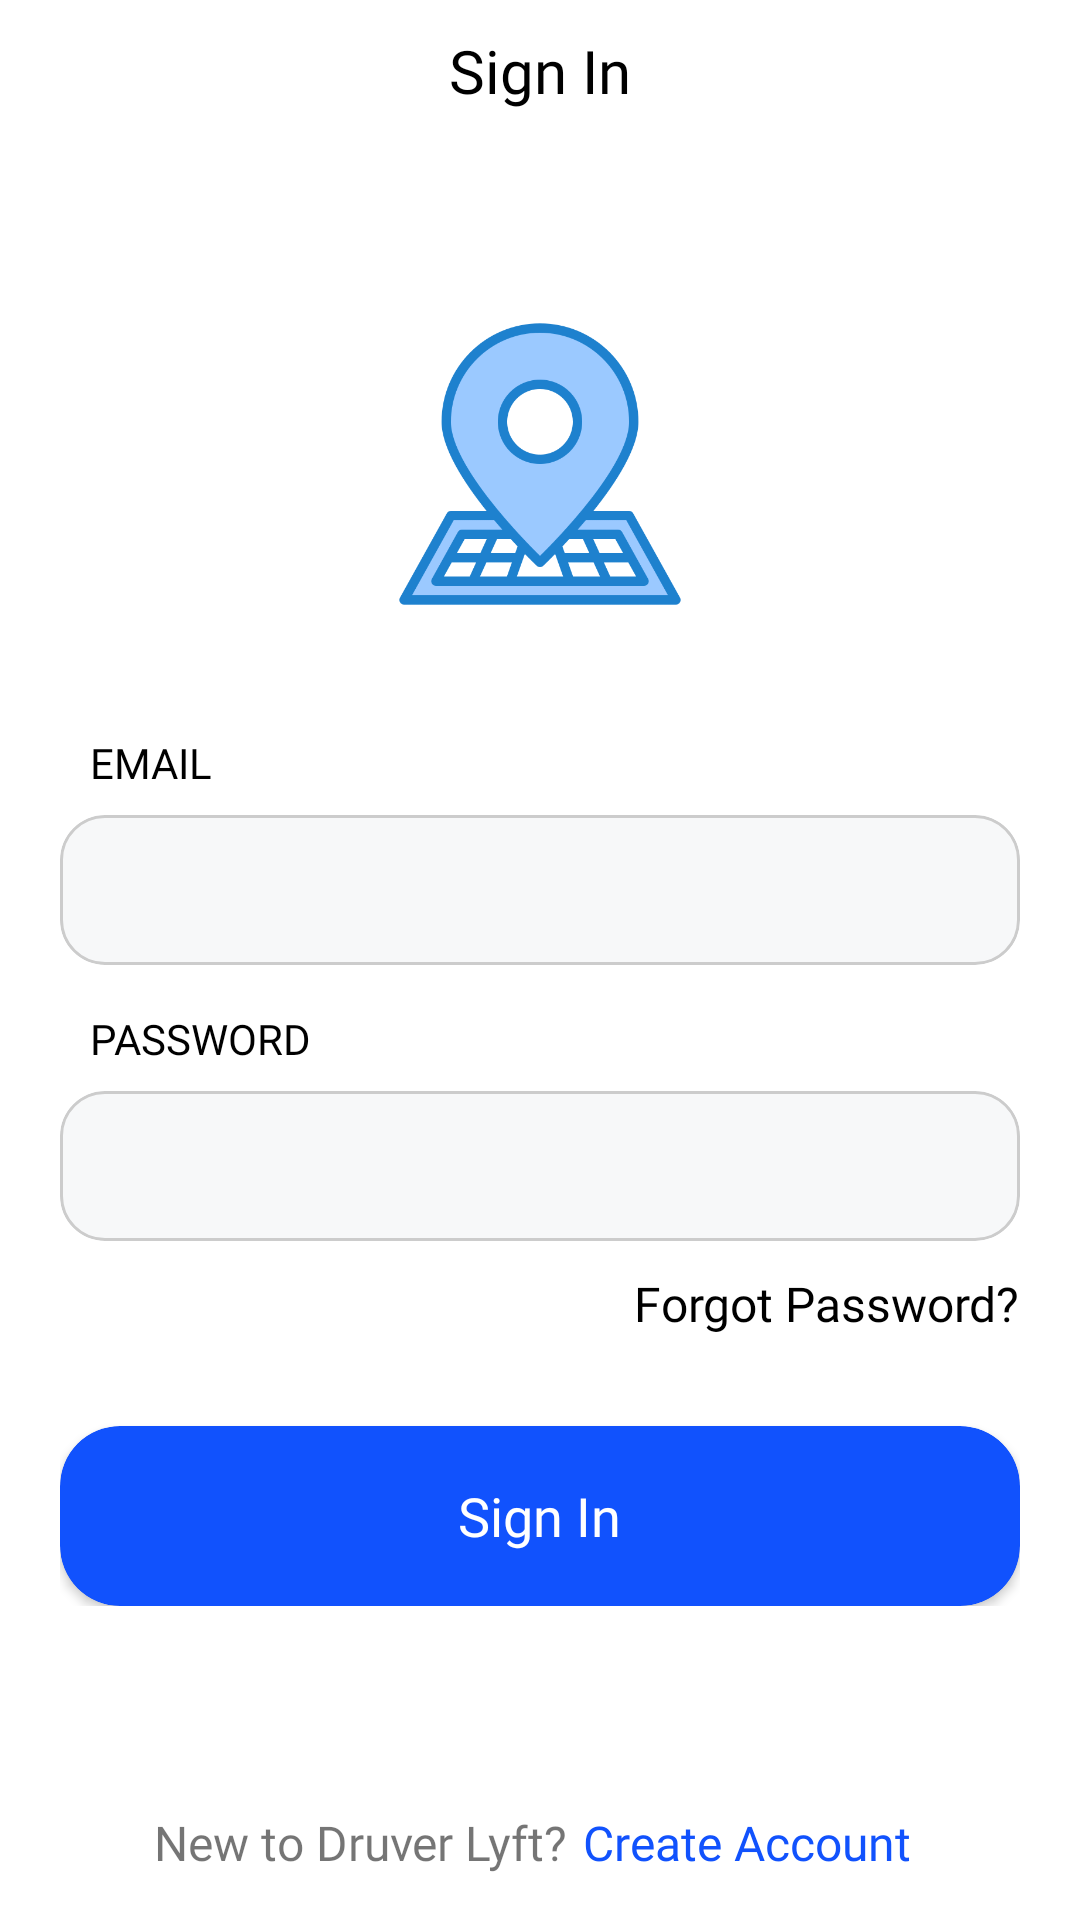

Reconstruct the res/layout file that produces this screen, plus the resources it refers to.
<!-- AndroidManifest.xml: application theme Theme.TaxiAppCustomer -->
<!-- res/layout/activity_login.xml -->
<?xml version="1.0" encoding="utf-8"?>
<androidx.constraintlayout.widget.ConstraintLayout xmlns:android="http://schemas.android.com/apk/res/android"
    xmlns:app="http://schemas.android.com/apk/res-auto"
    xmlns:tools="http://schemas.android.com/tools"
    android:layout_width="match_parent"
    android:layout_height="match_parent"
    tools:context=".LoginActivity">

    <TextView
        android:id="@+id/textView"
        android:layout_width="wrap_content"
        android:layout_height="wrap_content"
        android:layout_marginTop="10dp"
        android:fontFamily="@font/gilroy_semibold"
        android:text="Sign In"
        android:textColor="#000"
        android:textSize="20sp"
        android:textStyle="normal"
        app:layout_constraintEnd_toEndOf="parent"
        app:layout_constraintHorizontal_bias="0.5"
        app:layout_constraintStart_toStartOf="parent"
        app:layout_constraintTop_toTopOf="parent" />

    <androidx.constraintlayout.widget.ConstraintLayout
        android:layout_width="match_parent"
        android:layout_height="wrap_content"
        android:layout_marginLeft="20dp"
        android:layout_marginRight="20dp"
        app:layout_constraintBottom_toBottomOf="parent"
        app:layout_constraintEnd_toEndOf="parent"
        app:layout_constraintHorizontal_bias="0.5"
        app:layout_constraintStart_toStartOf="parent"
        app:layout_constraintTop_toTopOf="parent">

        <TextView
            android:id="@+id/textView3"
            android:layout_width="wrap_content"
            android:layout_height="wrap_content"
            android:fontFamily="@font/gilroy_medium"
            android:onClick="login_forgot_password"
            android:paddingTop="10dp"
            android:text="Forgot Password?"
            android:textColor="#000"
            android:textSize="16sp"
            app:layout_constraintEnd_toEndOf="parent"
            app:layout_constraintTop_toBottomOf="@+id/linearLayout" />

        <ImageView
            android:id="@+id/imageView"
            android:layout_width="100dp"
            android:layout_height="100dp"
            app:layout_constraintEnd_toEndOf="parent"
            app:layout_constraintHorizontal_bias="0.5"
            app:layout_constraintStart_toStartOf="parent"
            app:layout_constraintTop_toTopOf="parent"
            app:srcCompat="@drawable/applogo" />

        <LinearLayout
            android:id="@+id/linearLayout"
            android:layout_width="match_parent"
            android:layout_height="wrap_content"
            android:layout_marginTop="40dp"
            android:orientation="vertical"
            android:weightSum="2"
            app:layout_constraintEnd_toEndOf="parent"
            app:layout_constraintHorizontal_bias="0.5"
            app:layout_constraintStart_toStartOf="parent"
            app:layout_constraintTop_toBottomOf="@+id/imageView">

            <LinearLayout
                android:layout_width="match_parent"
                android:layout_height="wrap_content"
                android:orientation="vertical">

                <TextView
                    android:id="@+id/textView2"
                    android:layout_width="wrap_content"
                    android:layout_height="wrap_content"
                    android:layout_marginLeft="10dp"
                    android:fontFamily="@font/gilroy_semibold"
                    android:text="EMAIL"
                    android:textColor="#000"
                    android:textStyle="normal" />

                <com.google.android.material.card.MaterialCardView
                    android:layout_width="match_parent"
                    android:layout_height="wrap_content"
                    android:layout_marginTop="8dp"
                    android:elevation="0dp"
                    app:cardCornerRadius="15dp"
                    app:cardElevation="0dp"
                    app:cardMaxElevation="0dp"
                    app:strokeColor="#ccc"
                    app:strokeWidth="1dp">

                    <EditText
                        android:id="@+id/login_email_address"
                        android:layout_width="match_parent"
                        android:layout_height="50dp"
                        android:background="#F7F8F9"
                        android:ems="10"
                        android:inputType="textEmailAddress"
                        android:paddingStart="10dp"
                        android:textSize="14sp" />
                </com.google.android.material.card.MaterialCardView>
            </LinearLayout>

            <LinearLayout
                android:layout_width="match_parent"
                android:layout_height="wrap_content"
                android:layout_marginTop="15dp"
                android:orientation="vertical">

                <TextView
                    android:layout_width="wrap_content"
                    android:layout_height="wrap_content"
                    android:layout_marginLeft="10dp"
                    android:fontFamily="@font/gilroy_semibold"
                    android:text="PASSWORD"
                    android:textColor="#000"
                    android:textStyle="normal" />

                <com.google.android.material.card.MaterialCardView
                    android:layout_width="match_parent"
                    android:layout_height="wrap_content"
                    android:layout_marginTop="8dp"
                    android:elevation="0dp"
                    app:cardCornerRadius="15dp"
                    app:cardElevation="0dp"
                    app:cardMaxElevation="0dp"
                    app:strokeColor="#ccc"
                    app:strokeWidth="1dp">

                    <EditText
                        android:id="@+id/login_password"
                        android:layout_width="match_parent"
                        android:layout_height="50dp"
                        android:background="#F7F8F9"
                        android:ems="10"
                        android:inputType="textPassword"
                        android:paddingStart="10dp"
                        android:textSize="14sp" />
                </com.google.android.material.card.MaterialCardView>
            </LinearLayout>

        </LinearLayout>

        <androidx.cardview.widget.CardView
            android:id="@+id/cardView"
            android:layout_width="match_parent"
            android:layout_height="60dp"
            android:layout_marginTop="30dp"
            android:onClick="login_btn"
            app:cardBackgroundColor="#1152fd"
            app:cardCornerRadius="20dp"
            app:layout_constraintBottom_toBottomOf="parent"
            app:layout_constraintEnd_toEndOf="parent"
            app:layout_constraintHorizontal_bias="0.5"
            app:layout_constraintStart_toStartOf="parent"
            app:layout_constraintTop_toBottomOf="@+id/textView3">

            <TextView
                android:layout_width="wrap_content"
                android:layout_height="wrap_content"
                android:layout_gravity="center"
                android:fontFamily="@font/gilroy_semibold"
                android:text="Sign In"
                android:textColor="#fff"
                android:textSize="18sp" />
        </androidx.cardview.widget.CardView>

    </androidx.constraintlayout.widget.ConstraintLayout>

    <androidx.constraintlayout.widget.ConstraintLayout
        android:layout_width="wrap_content"
        android:layout_height="wrap_content"
        android:layout_margin="10dp"
        app:layout_constraintBottom_toBottomOf="parent"
        app:layout_constraintEnd_toEndOf="parent"
        app:layout_constraintHorizontal_bias="0.5"
        app:layout_constraintStart_toStartOf="parent">

        <TextView
            android:id="@+id/notify_otp_verification_txt"
            android:layout_width="wrap_content"
            android:layout_height="wrap_content"
            android:fontFamily="@font/ptsans"
            android:text="New to Druver Lyft?"
            android:textSize="16sp"
            app:layout_constraintBottom_toBottomOf="parent"
            app:layout_constraintStart_toStartOf="parent"
            app:layout_constraintTop_toTopOf="parent" />

        <TextView
            android:layout_width="wrap_content"
            android:layout_height="wrap_content"

            android:fontFamily="@font/ptsans"
            android:onClick="login_register_btn"
            android:padding="5dp"
            android:text="Create Account"
            android:textColor="#1152fd"
            android:textSize="16sp"
            app:layout_constraintBottom_toBottomOf="parent"
            app:layout_constraintEnd_toEndOf="parent"
            app:layout_constraintStart_toEndOf="@+id/notify_otp_verification_txt"
            app:layout_constraintTop_toTopOf="parent" />
    </androidx.constraintlayout.widget.ConstraintLayout>


</androidx.constraintlayout.widget.ConstraintLayout>
<!-- resources referenced by this layout -->
<resources>
  <!-- drawable applogo: png bitmap (drawable, 29957 bytes) -->
  <style name="Theme.TaxiAppCustomer" parent="Theme.MaterialComponents.DayNight.NoActionBar">
          
          <item name="colorPrimary">@color/purple_500</item>
          <item name="colorPrimaryVariant">@color/purple_700</item>
          <item name="colorOnPrimary">@color/white</item>
          
          <item name="colorSecondary">@color/teal_200</item>
          <item name="colorSecondaryVariant">@color/teal_700</item>
          <item name="colorOnSecondary">@color/black</item>
          
          <item name="android:statusBarColor" tools:targetApi="l">?attr/colorPrimaryVariant</item>
          
      </style>
  <color name="purple_500">#fff</color>
  <color name="purple_700">#fff</color>
  <color name="white">#FFFFFFFF</color>
  <color name="teal_200">#1152fd</color>
  <color name="teal_700">#FF018786</color>
  <color name="black">#FF000000</color>
</resources>
